The GitHub repository LeNPThuyVy/Campus-Integrity-Monitor contains a labelled image folder "Dataset_train_uniform_final" with 2 categories: non-uniform, uniform. Examples follow, each with its label.

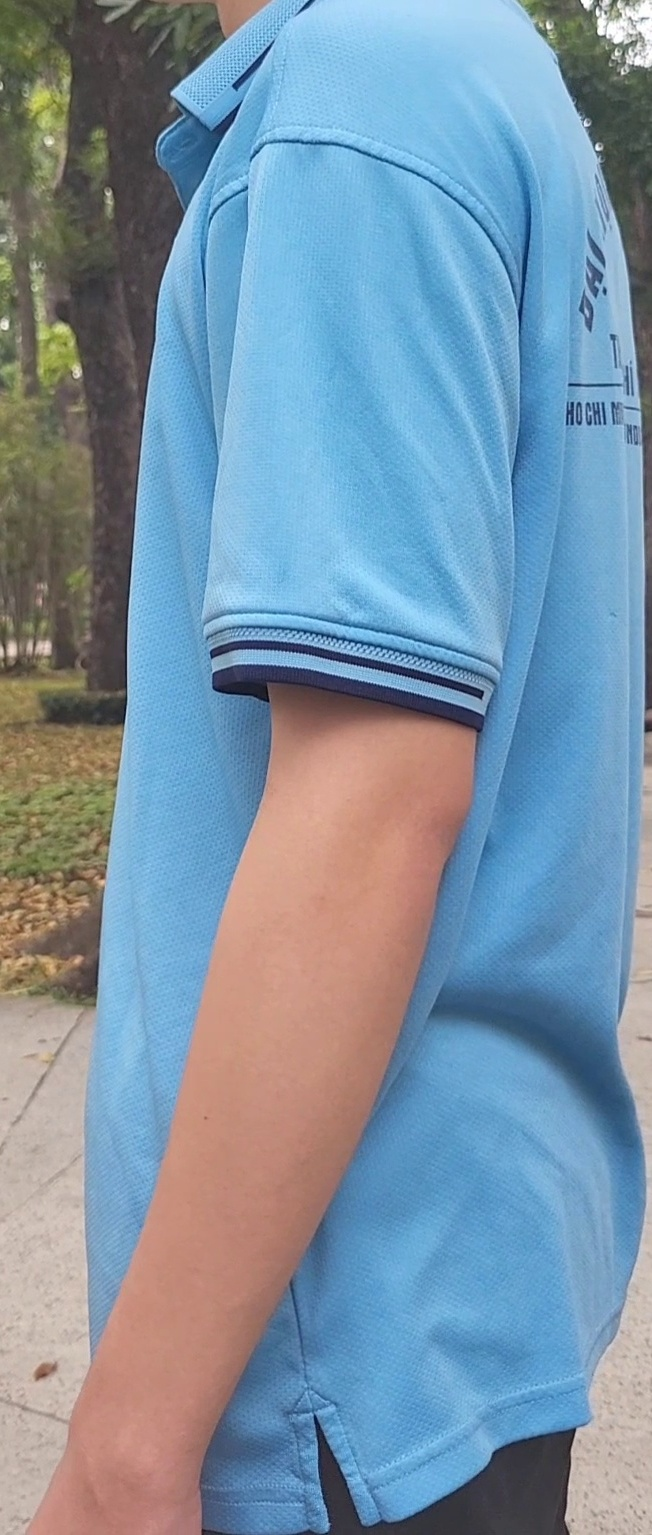
Label: uniform

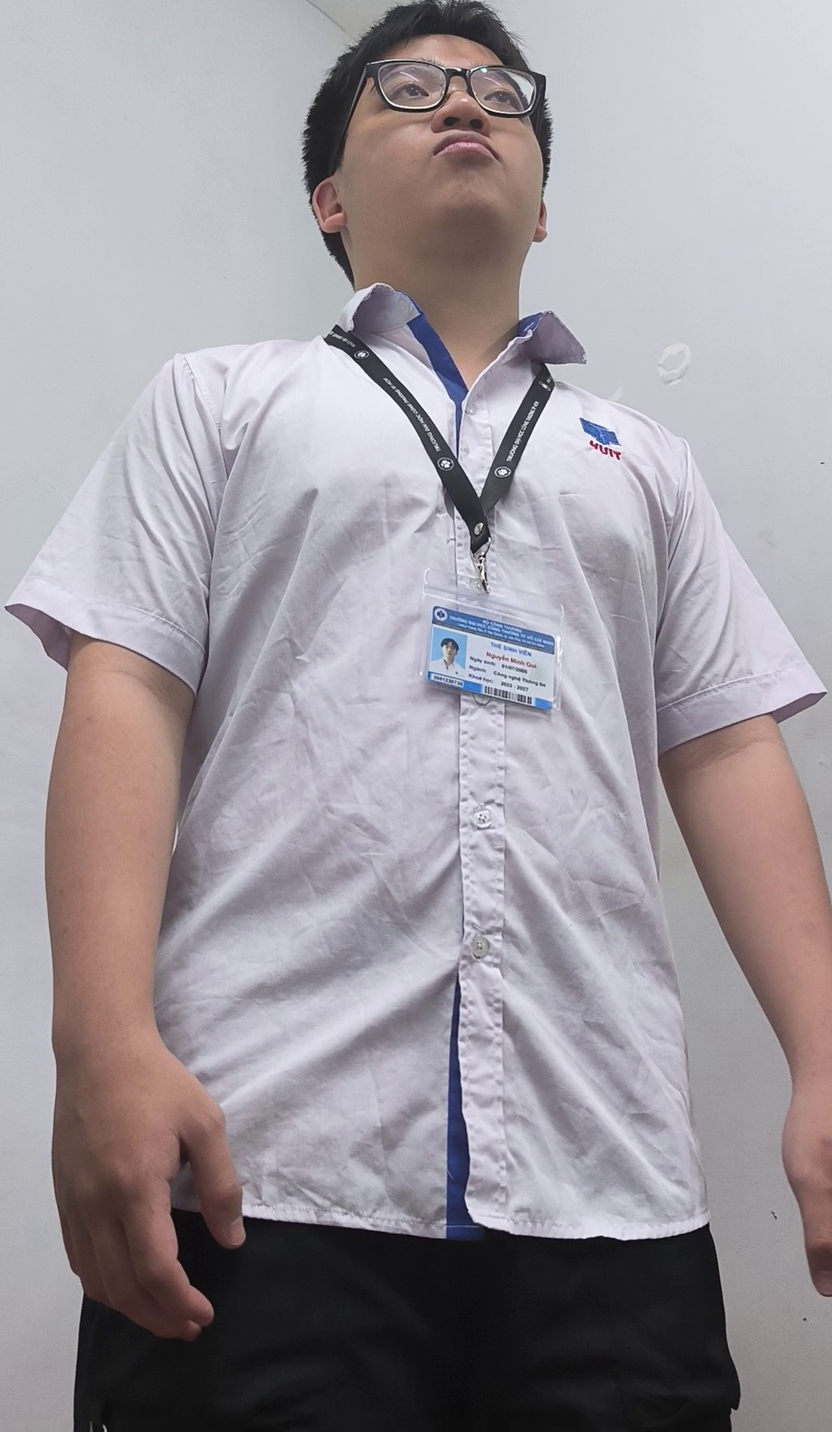
Label: uniform

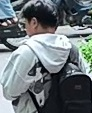
Label: non-uniform

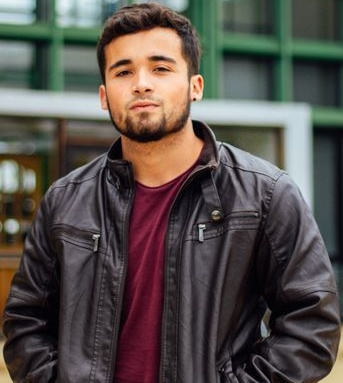
Label: non-uniform

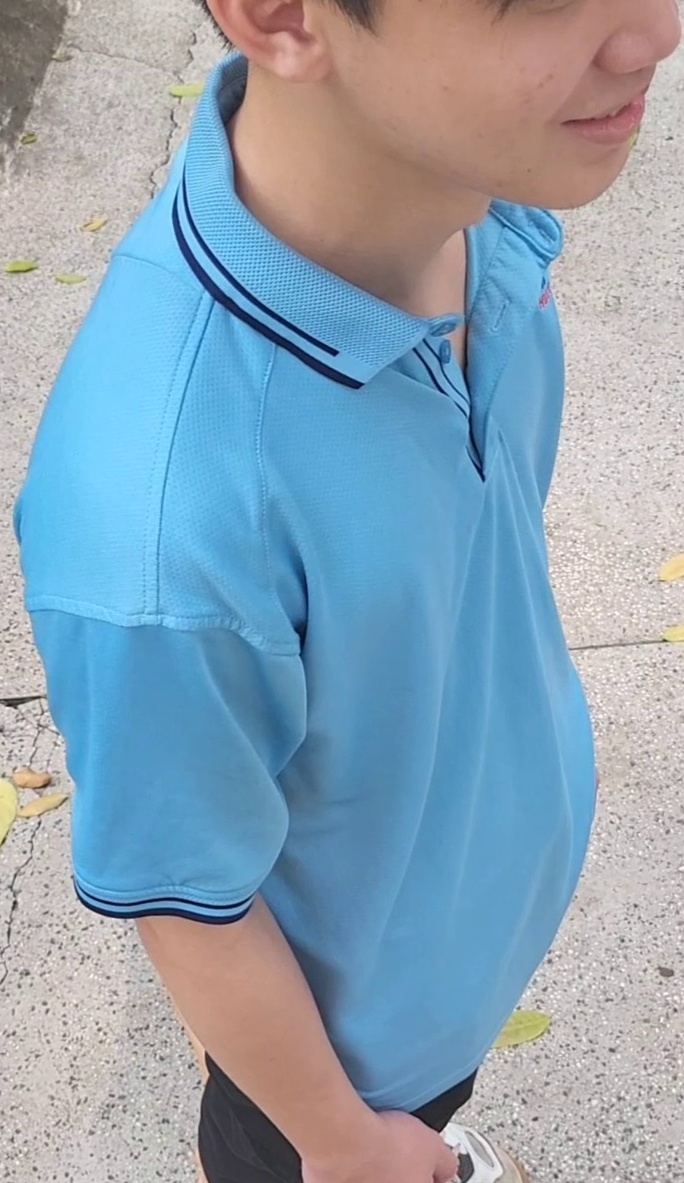
Label: uniform

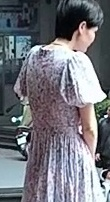
Label: non-uniform
